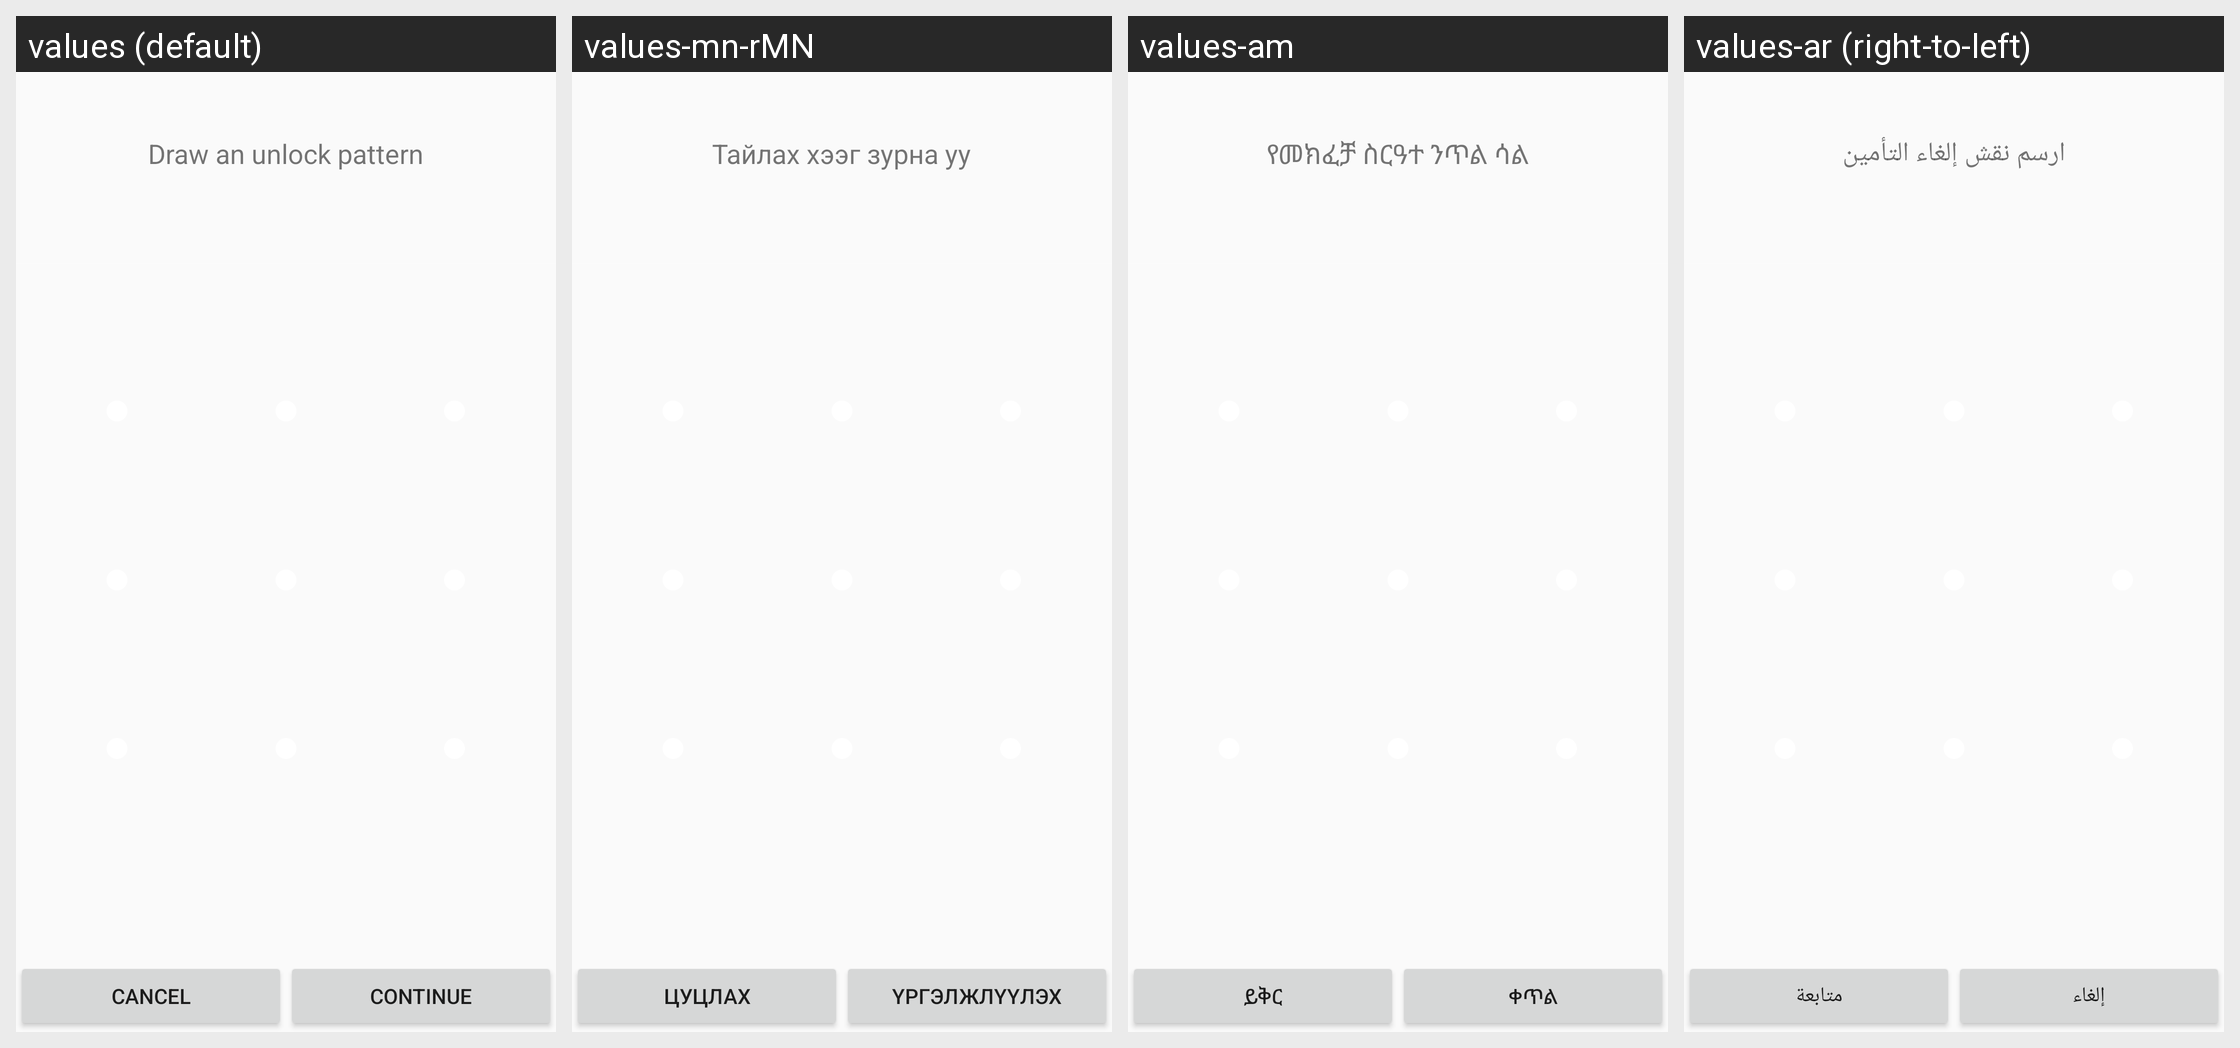

Strings drawn on this Android screen and how each of the app's shown locales translates them:
Android screen res/layout/patternlock.xml rendered under 4 locales, left to right: values (default), values-mn-rMN, values-am, values-ar (right-to-left). Device: Nexus 5 (rendered at 1080×1920; each locale shown at half size, 540×960, under a caption strip naming it); theme Theme.Settings.
Other locales in the repository, not shown: values-af, values-ca, values-cs, values-da, values-de, values-en-rIN, values-es, values-es-rUS, values-et, values-et-rEE, values-fa, values-fi, values-fr, values-fr-rCA, values-hr, values-hu, values-in, values-it, values-iw, values-ja, values-ko, values-lt, values-lv, values-ms, values-ms-rMY, values-nb, values-nl, values-pl, values-pt, values-pt-rPT, values-ro, values-ru, values-sk, values-sl, values-sv, values-sw, values-tl, values-tr, values-uk, values-vi, values-zh-rCN, values-zh-rTW, values-zu.
Strings drawn on this screen, with the default value and each locale's value (text and hints the layout hard-codes, and strings that could not be matched under every locale, appear in the picture but are not listed):

lockpattern_recording_intro_header
  values: Draw an unlock pattern
  values-mn-rMN: Тайлах хээг зурна уу
  values-am: የመክፈቻ ስርዓተ ንጥል ሳል
  values-ar: ارسم نقش إلغاء التأمين

cancel
  values: Cancel
  values-mn-rMN: Цуцлах
  values-am: ይቅር
  values-ar: إلغاء

lockpattern_continue_button_text
  values: Continue
  values-mn-rMN: Үргэлжлүүлэх
  values-am: ቀጥል
  values-ar: متابعة
